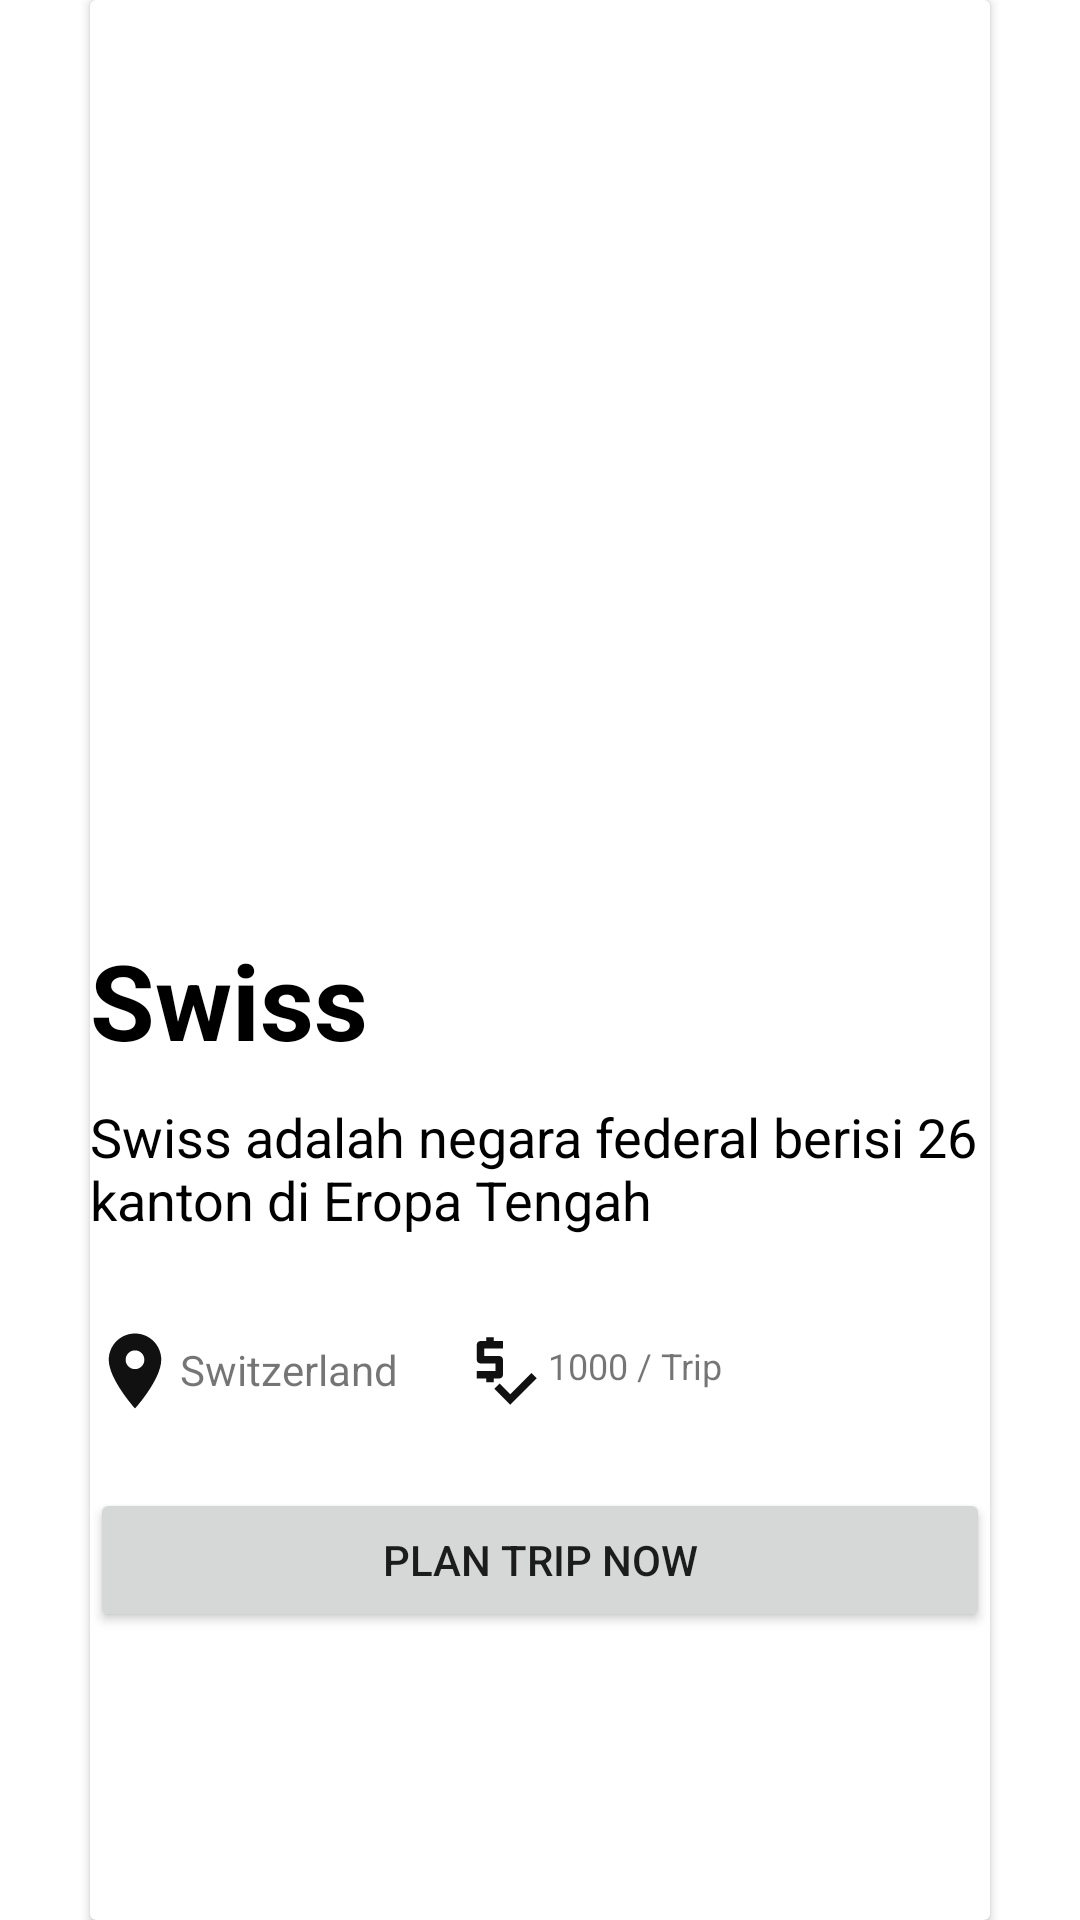

Here is an Android app screen rendered from its layout file. Give the layout XML and the strings, colors and styles it references.
<!-- AndroidManifest.xml: application theme Theme.MyProjekAndriod -->
<!-- res/layout/activity_latihan_card_swiss.xml -->
<?xml version="1.0" encoding="utf-8"?>
<RelativeLayout xmlns:android="http://schemas.android.com/apk/res/android"
    android:layout_width="match_parent"
    android:layout_height="match_parent">

    <androidx.cardview.widget.CardView
        android:layout_width="300dp"
        android:layout_centerHorizontal="true"
        android:layout_height="match_parent">

        <RelativeLayout
            android:layout_width="wrap_content"
            android:layout_height="wrap_content">

            <ImageView
                android:id="@+id/img"

                android:layout_width="wrap_content"
                android:layout_height="250dp"
                android:src="@drawable/swiss_destination"
                android:scaleType="centerCrop"
                android:layout_marginTop="30dp"

                />
            
            
            
            
            
            
            
            

            <TextView
                android:id="@+id/title"

                android:layout_width="wrap_content"
                android:layout_height="wrap_content"
                android:text="Swiss"
                android:textSize="35dp"
                android:textStyle="bold"
                android:textColor="@color/black"
                android:layout_marginTop="30dp"
                android:layout_below="@id/img"/>

            <TextView
                android:id="@+id/desc"

                android:layout_width="wrap_content"
                android:layout_height="wrap_content"
                android:text="@string/Penjelasan"
                android:layout_below="@id/title"
                android:textSize="18sp"
                android:layout_marginTop="10dp"
                android:textColor="@color/black"/>

            <ImageButton
                android:id="@+id/btn1"

                android:layout_width="30dp"
                android:layout_height="30dp"
                android:background="@drawable/baseline_location_on_24"
                android:layout_below="@id/desc"
                android:layout_marginTop="30dp"
                />

            <TextView
                android:id="@+id/tempat"

                android:layout_width="wrap_content"
                android:layout_height="wrap_content"
                android:text="Switzerland"
                android:layout_toRightOf="@id/btn1"
                android:layout_below="@id/desc"
                android:layout_marginTop="35dp"
                android:textSize="14sp"
                />

            <ImageButton
                android:id="@+id/btn2"

                android:layout_width="30dp"
                android:layout_height="30dp"
                android:background="@drawable/baseline_price_check_24"
                android:layout_below="@id/desc"
                android:layout_toRightOf="@id/tempat"
                android:layout_marginTop="30dp"
                android:layout_marginStart="20dp"
                />

            <TextView
                android:layout_width="wrap_content"
                android:layout_height="wrap_content"
                android:text="1000 / Trip"
                android:layout_toRightOf="@id/btn2"
                android:layout_below="@id/desc"
                android:layout_marginTop="35dp"
                android:textSize="12sp"
                />

            <Button
                android:layout_width="match_parent"
                android:layout_height="wrap_content"
                android:text="Plan Trip Now"
                android:layout_below="@id/tempat"
                android:layout_marginTop="30dp"
                />




        </RelativeLayout>





    </androidx.cardview.widget.CardView>





</RelativeLayout>
<!-- resources referenced by this layout -->
<resources>
  <color name="black">#FF000000</color>
  <!-- drawable baseline_favorite_24 (drawable) -->
  <vector android:height="24dp" android:tint="#D23232"
      android:viewportHeight="24" android:viewportWidth="24"
      android:width="24dp" xmlns:android="http://schemas.android.com/apk/res/android">
      <path android:fillColor="@android:color/white" android:pathData="M12,21.35l-1.45,-1.32C5.4,15.36 2,12.28 2,8.5 2,5.42 4.42,3 7.5,3c1.74,0 3.41,0.81 4.5,2.09C13.09,3.81 14.76,3 16.5,3 19.58,3 22,5.42 22,8.5c0,3.78 -3.4,6.86 -8.55,11.54L12,21.35z"/>
  </vector>
  <!-- drawable baseline_location_on_24 (drawable) -->
  <vector android:autoMirrored="true" android:height="24dp"
      android:tint="#111111" android:viewportHeight="24"
      android:viewportWidth="24" android:width="24dp" xmlns:android="http://schemas.android.com/apk/res/android">
      <path android:fillColor="@android:color/white" android:pathData="M12,2C8.13,2 5,5.13 5,9c0,5.25 7,13 7,13s7,-7.75 7,-13c0,-3.87 -3.13,-7 -7,-7zM12,11.5c-1.38,0 -2.5,-1.12 -2.5,-2.5s1.12,-2.5 2.5,-2.5 2.5,1.12 2.5,2.5 -1.12,2.5 -2.5,2.5z"/>
  </vector>
  <!-- drawable baseline_price_check_24 (drawable) -->
  <vector android:autoMirrored="true" android:height="24dp"
      android:tint="#111111" android:viewportHeight="24"
      android:viewportWidth="24" android:width="24dp" xmlns:android="http://schemas.android.com/apk/res/android">
      <path android:fillColor="@android:color/white" android:pathData="M12,13V9c0,-0.55 -0.45,-1 -1,-1H7V6h5V4H9.5V3h-2v1H6C5.45,4 5,4.45 5,5v4c0,0.55 0.45,1 1,1h4v2H5v2h2.5v1h2v-1H11C11.55,14 12,13.55 12,13z"/>
      <path android:fillColor="@android:color/white" android:pathData="M19.59,12.52l-5.66,5.65l-2.83,-2.83l-1.41,1.42l4.24,4.24l7.07,-7.07z"/>
  </vector>
  <string name="Penjelasan">Swiss adalah negara federal berisi 26 kanton di Eropa Tengah</string>
  <style name="Theme.MyProjekAndriod" parent="Base.Theme.MyProjekAndriod" />
  <style name="Base.Theme.MyProjekAndriod" parent="Theme.MaterialComponents.DayNight.NoActionBar">
          
          
      </style>
</resources>
